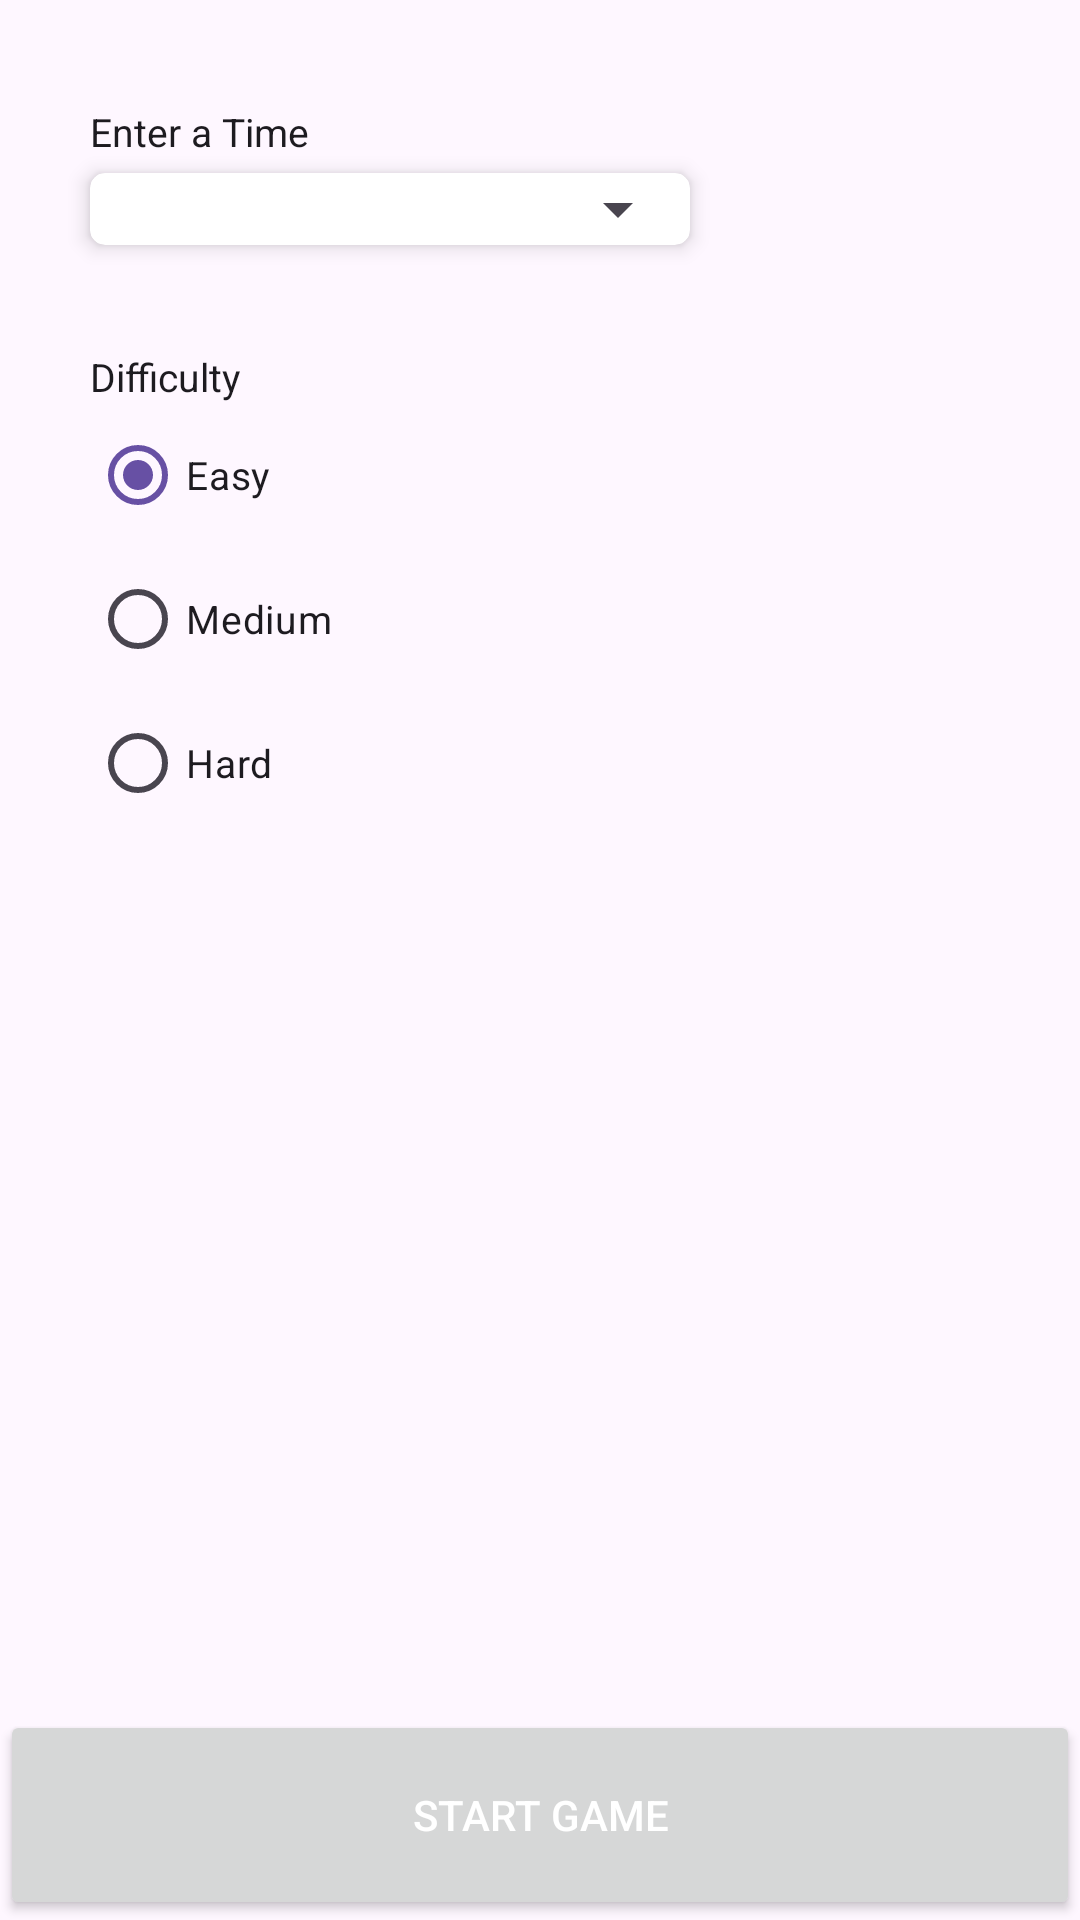

The Android layout XML behind this screen, and the referenced resources:
<!-- AndroidManifest.xml: application theme Theme.MyMathMaster -->
<!-- res/layout/game_setup.xml -->
<?xml version="1.0" encoding="utf-8"?>
<androidx.constraintlayout.widget.ConstraintLayout xmlns:android="http://schemas.android.com/apk/res/android"
    android:layout_width="match_parent"
    android:layout_height="match_parent"
    xmlns:app="http://schemas.android.com/apk/res-auto">

    <TextView
        android:id = "@+id/enterTime"
        android:layout_width="wrap_content"
        android:layout_height="wrap_content"
        android:text="@string/enter_a_time"
        android:layout_marginStart="30dp"
        android:layout_marginTop="35dp"
        android:textSize="13sp"
        app:layout_constraintLeft_toLeftOf="parent"
        app:layout_constraintTop_toTopOf="parent"
        android:textColor="?android:textColorPrimary"/>

    <androidx.cardview.widget.CardView
        android:id="@+id/chooseTime"
        android:layout_width="200dp"
        android:layout_height="wrap_content"
        android:layout_marginTop="5dp"
        app:cardCornerRadius="5dp"
        app:cardElevation="4dp"
        app:layout_constraintLeft_toLeftOf="@id/enterTime"
        app:layout_constraintTop_toBottomOf="@id/enterTime">

        <Spinner
            android:layout_width="match_parent"
            android:layout_height="wrap_content"
            android:popupBackground="@android:drawable/dialog_holo_light_frame"
            android:textColor="?android:textColorPrimary"
            />

    </androidx.cardview.widget.CardView>


    <TextView
        android:id = "@+id/Difficulty"
        android:layout_width="wrap_content"
        android:layout_height="wrap_content"
        android:text="@string/difficulty"
        android:textSize="13sp"
        android:layout_marginTop="35dp"
        app:layout_constraintLeft_toLeftOf="@id/chooseTime"
        app:layout_constraintTop_toBottomOf="@id/chooseTime"
        android:textColor="?android:textColorPrimary"/>

    <RadioGroup
        android:layout_width="wrap_content"
        android:layout_height="wrap_content"
        android:orientation="vertical"
        app:layout_constraintLeft_toLeftOf="@id/Difficulty"
        app:layout_constraintTop_toBottomOf="@id/Difficulty"
        >

        <RadioButton android:id="@+id/easy"
            android:layout_width="wrap_content"
            android:layout_height="wrap_content"
            android:checked="true"
            android:text="@string/easy"
            android:onClick="onRadioButtonClicked"
            android:textSize="13sp"/>

        <RadioButton android:id="@+id/medium"
            android:layout_width="wrap_content"
            android:layout_height="wrap_content"
            android:text="@string/medium"
            android:onClick="onRadioButtonClicked"
            android:textSize="13sp"/>

        <RadioButton android:id="@+id/hard"
            android:layout_width="wrap_content"
            android:layout_height="wrap_content"
            android:text="@string/hard"
            android:onClick="onRadioButtonClicked"
            android:textSize="13sp"/>

    </RadioGroup>

    <Button
        android:layout_width="match_parent"
        android:layout_height="70dp"
        app:layout_constraintBottom_toBottomOf="parent"
        android:text="@string/start_game"
        android:textColor="@color/white"
        />

</androidx.constraintlayout.widget.ConstraintLayout>
<!-- resources referenced by this layout -->
<resources>
  <color name="white">#FFFFFFFF</color>
  <string name="difficulty">Difficulty</string>
  <string name="easy">Easy</string>
  <string name="enter_a_time">Enter a Time</string>
  <string name="hard">Hard</string>
  <string name="medium">Medium</string>
  <string name="start_game">Start Game</string>
  <style name="Theme.MyMathMaster" parent="Base.Theme.MyMathMaster" />
  <style name="Base.Theme.MyMathMaster" parent="Theme.Material3.DayNight.NoActionBar">
          
          
      </style>
</resources>
